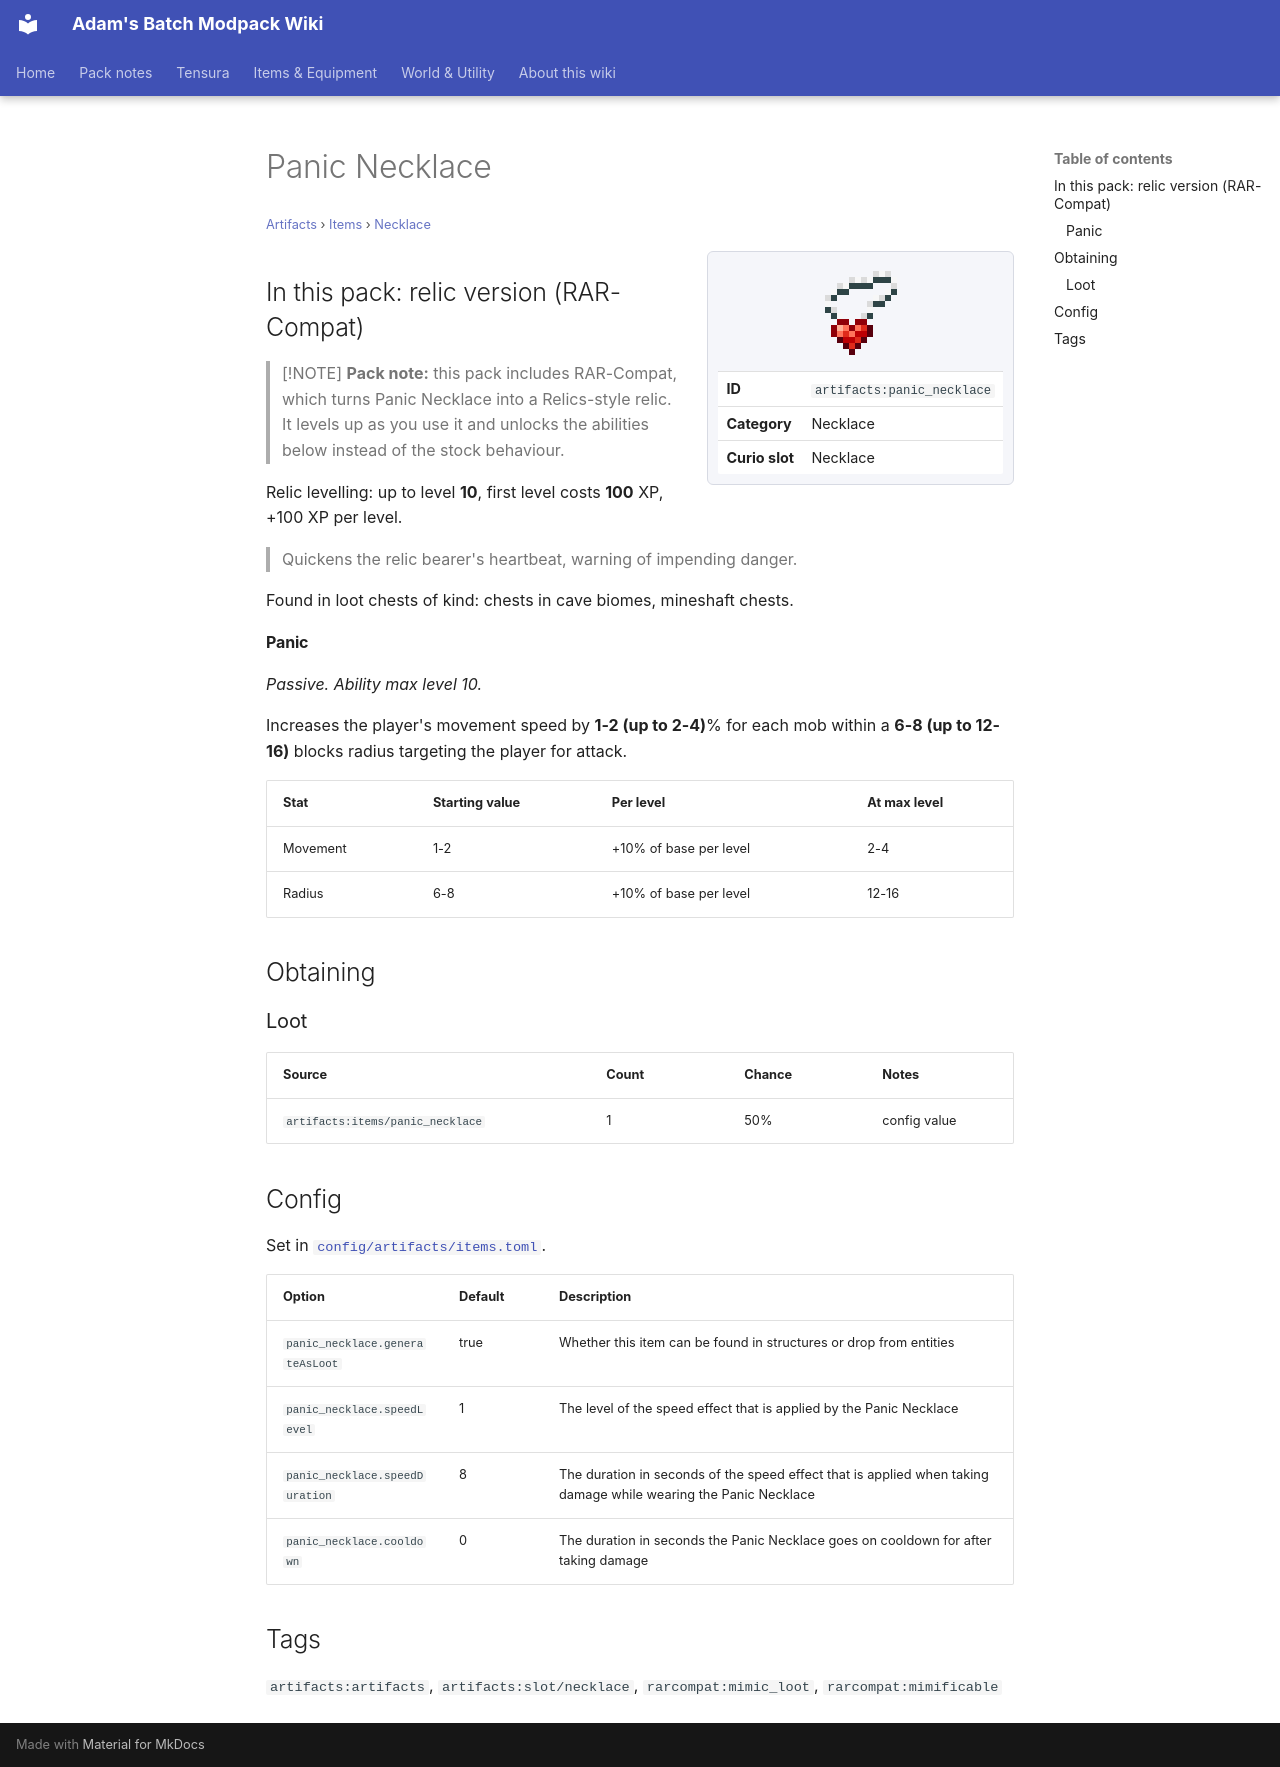

repository: Proteus-Nell/Adams-Batch-MC-Modpack-Wiki · page: artifacts/items/necklace/panic-necklace/index.html · generator: mkdocs

# Panic Necklace

<small>[Artifacts](../../index.md) &rsaquo; [Items](../index.md) &rsaquo; [Necklace](index.md)</small>

<div class="infobox" markdown>

![Panic Necklace](../../../assets/icons/artifacts/item/panic_necklace.png)

| | |
|---|---|
| **ID** | `artifacts:panic_necklace` |
| **Category** | Necklace |
| **Curio slot** | Necklace |

</div>

## In this pack: relic version (RAR-Compat)

> [!NOTE]
> **Pack note:** this pack includes RAR-Compat, which turns Panic Necklace into a Relics-style relic. It levels up as you use it and unlocks the abilities below instead of the stock behaviour.

Relic levelling: up to level **10**, first level costs **100** XP, +100 XP per level.

> Quickens the relic bearer's heartbeat, warning of impending danger.

Found in loot chests of kind: chests in cave biomes, mineshaft chests.

#### Panic

*Passive. Ability max level 10.*

Increases the player's movement speed by **1-2 (up to 2-4)**% for each mob within a **6-8 (up to 12-16)** blocks radius targeting the player for attack.

| Stat | Starting value | Per level | At max level |
|---|---|---|---|
| Movement | 1-2 | +10% of base per level | 2-4 |
| Radius | 6-8 | +10% of base per level | 12-16 |

## Obtaining

### Loot

| Source | Count | Chance | Notes |
|---|---|---|---|
| `artifacts:items/panic_necklace` | 1 | 50% | config value |

## Config

Set in [`config/artifacts/items.toml`](../../configs/config-artifacts-items.md).

| Option | Default | Description |
|---|---|---|
| `panic_necklace.generateAsLoot` | true | Whether this item can be found in structures or drop from entities |
| `panic_necklace.speedLevel` | 1 | The level of the speed effect that is applied by the Panic Necklace |
| `panic_necklace.speedDuration` | 8 | The duration in seconds of the speed effect that is applied when taking damage while wearing the Panic Necklace |
| `panic_necklace.cooldown` | 0 | The duration in seconds the Panic Necklace goes on cooldown for after taking damage |

## Tags

`artifacts:artifacts`, `artifacts:slot/necklace`, `rarcompat:mimic_loot`, `rarcompat:mimificable`
